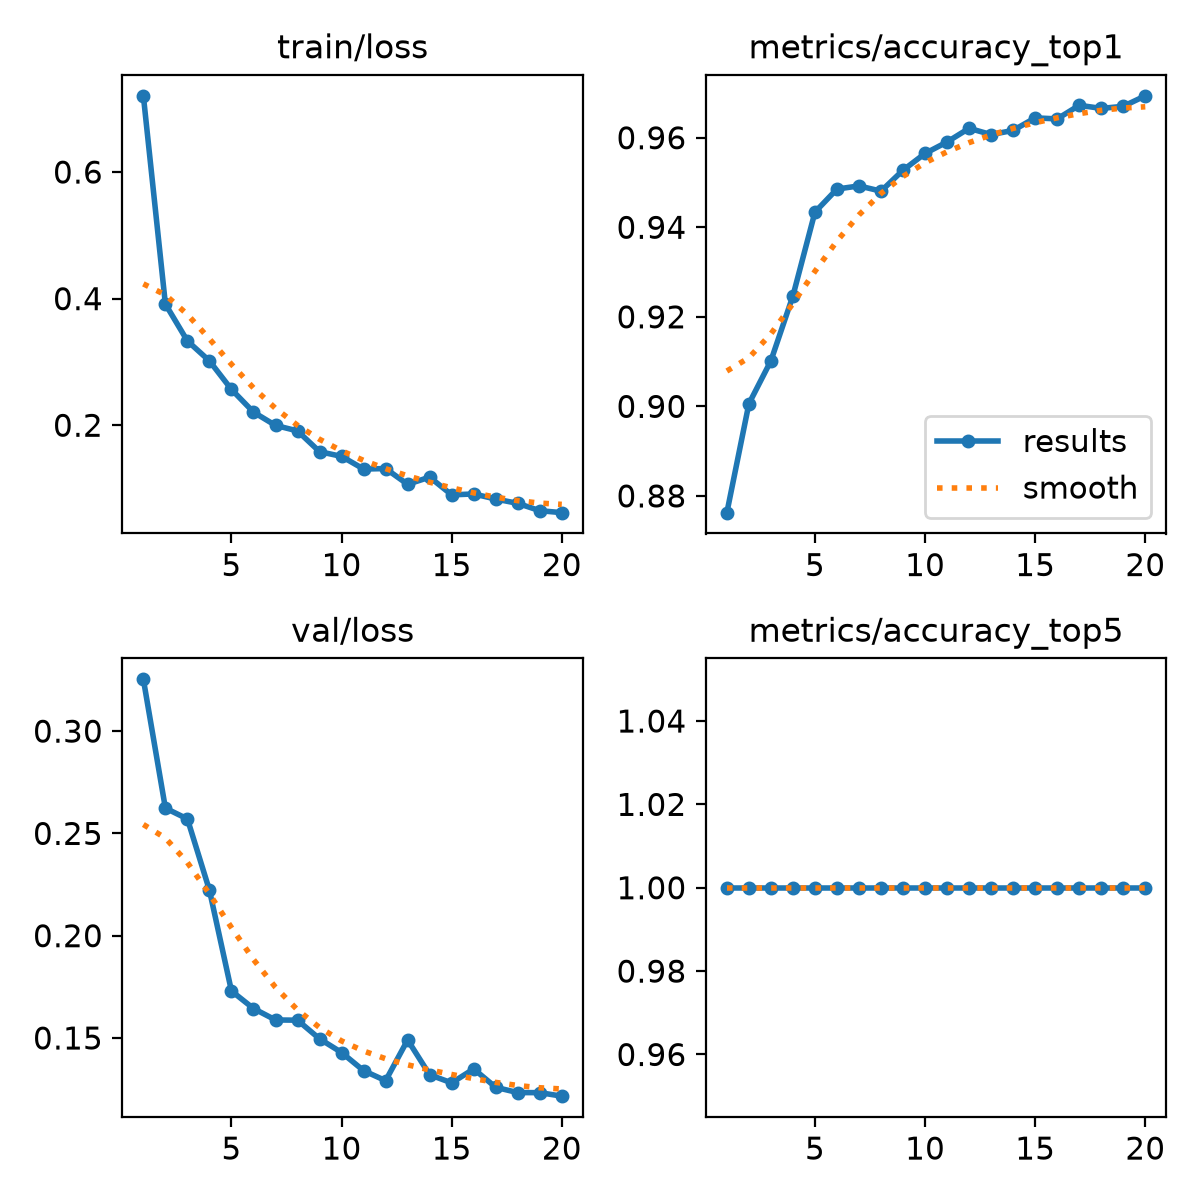

The file beside this chart, header and first rows:
epoch, time, train/loss, metrics/accuracy_top1, metrics/accuracy_top5, val/loss, lr/pg0, lr/pg1, lr/pg2
1, 76.24, 0.7204, 0.8763, 1, 0.3253, 0.000416, 0.000416, 0.000416
2, 149.8, 0.3914, 0.9006, 1, 0.2624, 0.0007914, 0.0007914, 0.0007914
3, 222, 0.3332, 0.9102, 1, 0.2571, 0.001126, 0.001126, 0.001126
4, 294, 0.3016, 0.9247, 1, 0.2223, 0.001064, 0.001064, 0.001064
5, 366.4, 0.2566, 0.9434, 1, 0.173, 0.001002, 0.001002, 0.001002
6, 438.7, 0.2207, 0.9485, 1, 0.1644, 0.0009406, 0.0009406, 0.0009406
7, 511.3, 0.1997, 0.9492, 1, 0.1588, 0.0008787, 0.0008787, 0.0008787
8, 584, 0.191, 0.9481, 1, 0.1587, 0.0008169, 0.0008169, 0.0008169
9, 656.2, 0.1583, 0.9527, 1, 0.1496, 0.000755, 0.000755, 0.000755
10, 728.3, 0.1508, 0.9565, 1, 0.1429, 0.0006931, 0.0006931, 0.0006931
11, 830.2, 0.1308, 0.9591, 1, 0.134, 0.0006312, 0.0006312, 0.0006312
12, 902.6, 0.1315, 0.9621, 1, 0.1291, 0.0005694, 0.0005694, 0.0005694
13, 975.1, 0.1067, 0.9607, 1, 0.149, 0.0005075, 0.0005075, 0.0005075
14, 1047, 0.118, 0.9616, 1, 0.132, 0.0004456, 0.0004456, 0.0004456
15, 1120, 0.09, 0.9644, 1, 0.128, 0.0003837, 0.0003837, 0.0003837
16, 1192, 0.09141, 0.9642, 1, 0.1349, 0.0003219, 0.0003219, 0.0003219
17, 1265, 0.08342, 0.9673, 1, 0.1259, 0.00026, 0.00026, 0.00026
18, 1339, 0.07656, 0.9666, 1, 0.1233, 0.0001981, 0.0001981, 0.0001981
19, 1413, 0.065, 0.967, 1, 0.1233, 0.0001363, 0.0001363, 0.0001363
20, 1486, 0.06188, 0.9694, 1, 0.1216, 7.4375e-05, 7.4375e-05, 7.4375e-05
